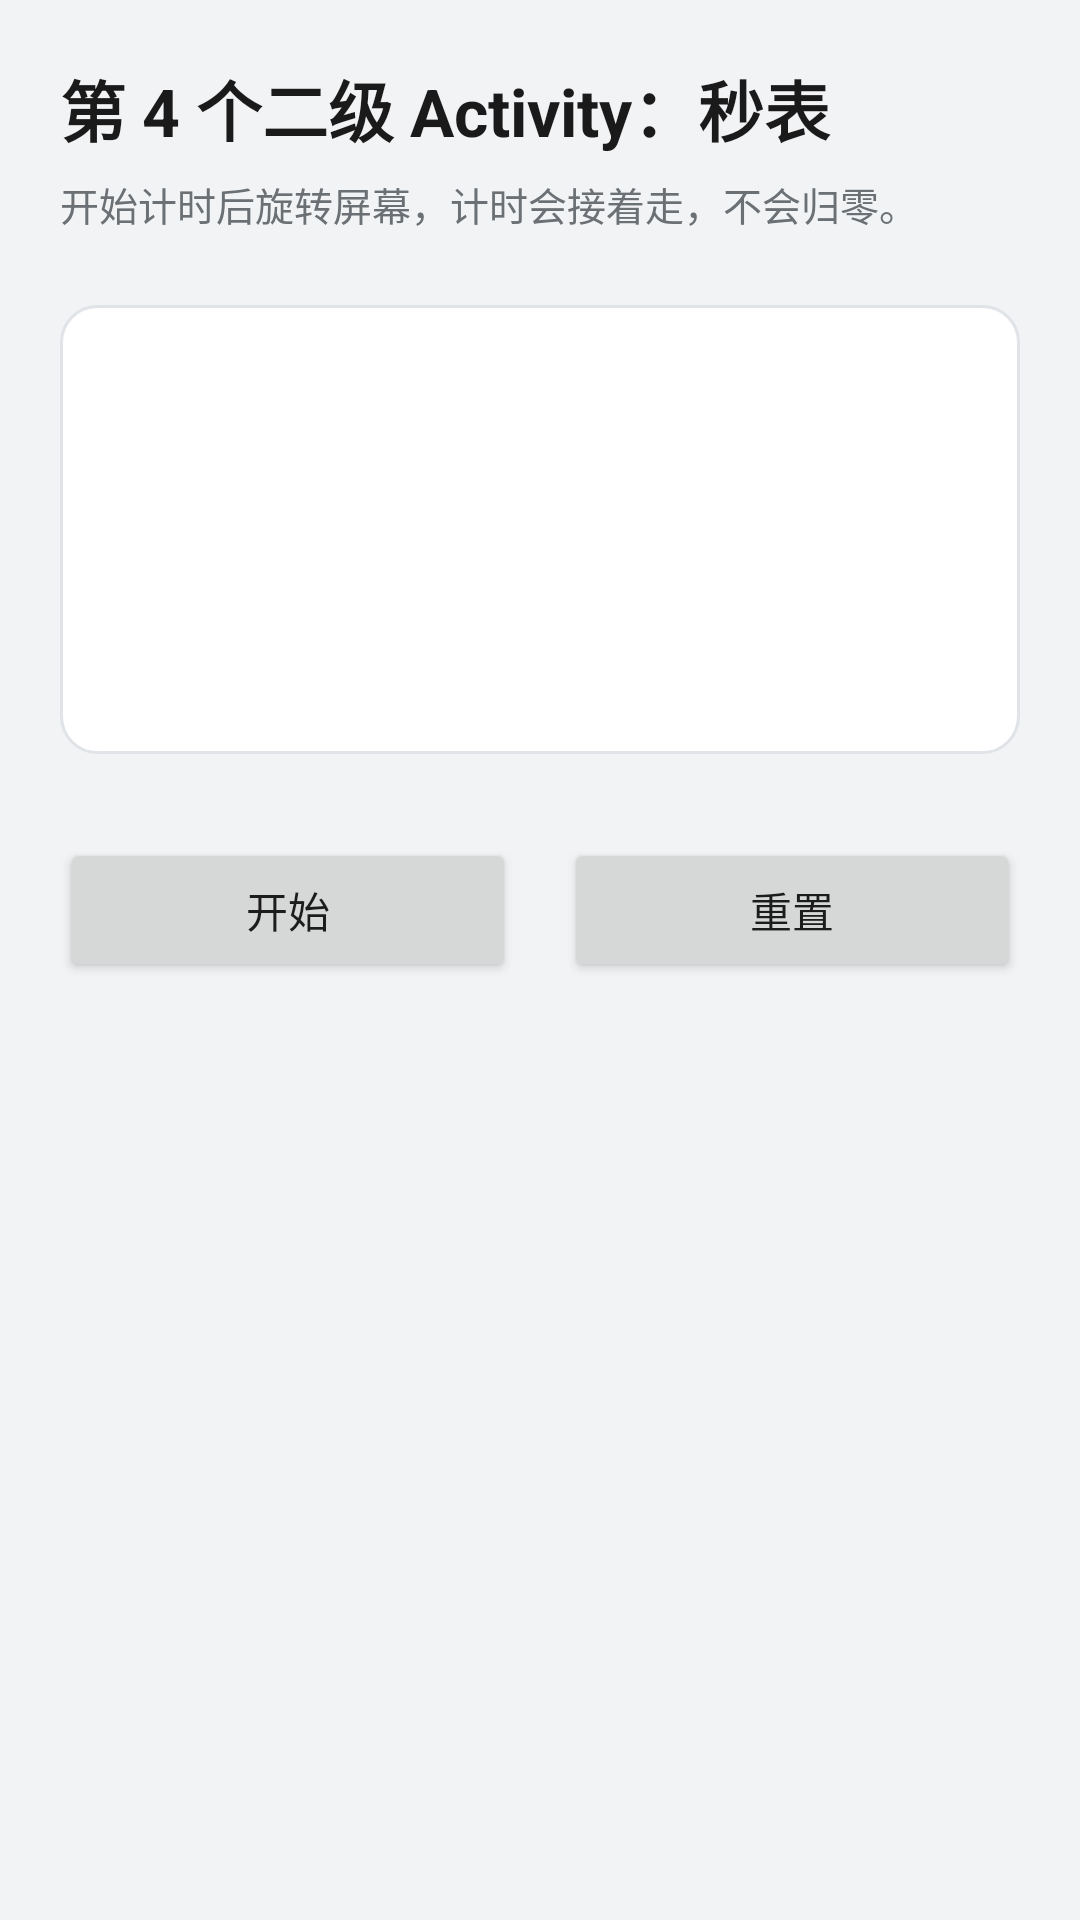

Write the Android layout XML for this screen, with the resource values it uses.
<!-- AndroidManifest.xml: application theme Theme.MultiActivity -->
<!-- res/layout/activity_stopwatch.xml -->
<?xml version="1.0" encoding="utf-8"?>
<LinearLayout xmlns:android="http://schemas.android.com/apk/res/android"
    android:layout_width="match_parent"
    android:layout_height="match_parent"
    android:background="@color/page_background"
    android:gravity="center_horizontal"
    android:orientation="vertical"
    android:padding="20dp">

    <TextView
        style="@style/PageTitle"
        android:text="@string/stopwatch_title" />

    <TextView
        style="@style/PageDesc"
        android:text="@string/stopwatch_hint" />

    <LinearLayout
        android:layout_width="match_parent"
        android:layout_height="wrap_content"
        android:layout_marginTop="24dp"
        android:background="@drawable/bg_panel"
        android:gravity="center"
        android:orientation="vertical"
        android:padding="28dp">

        <TextView
            android:id="@+id/tvTime"
            android:layout_width="match_parent"
            android:layout_height="wrap_content"
            android:fontFamily="monospace"
            android:gravity="center"
            android:textColor="@color/time_text"
            android:textSize="52sp"
            android:textStyle="bold" />

        <TextView
            android:id="@+id/tvStatus"
            android:layout_width="match_parent"
            android:layout_height="wrap_content"
            android:layout_marginTop="8dp"
            android:gravity="center"
            android:textColor="@color/secondary_text"
            android:textSize="12sp" />
    </LinearLayout>

    <LinearLayout
        android:layout_width="match_parent"
        android:layout_height="wrap_content"
        android:layout_marginTop="28dp"
        android:orientation="horizontal">

        <Button
            android:id="@+id/btnToggle"
            android:layout_width="0dp"
            android:layout_height="wrap_content"
            android:layout_marginEnd="8dp"
            android:layout_weight="1"
            android:text="@string/btn_start"
            android:textAllCaps="false" />

        <Button
            android:id="@+id/btnReset"
            android:layout_width="0dp"
            android:layout_height="wrap_content"
            android:layout_marginStart="8dp"
            android:layout_weight="1"
            android:text="@string/btn_reset"
            android:textAllCaps="false" />
    </LinearLayout>
</LinearLayout>
<!-- resources referenced by this layout -->
<resources>
  <color name="page_background">#F2F3F5</color>
  <color name="secondary_text">#6B7075</color>
  <color name="time_text">#0D47A1</color>
  <!-- drawable bg_panel (drawable) -->
  <?xml version="1.0" encoding="utf-8"?>
  <shape xmlns:android="http://schemas.android.com/apk/res/android"
      android:shape="rectangle">
      <solid android:color="@color/panel_background" />
      <corners android:radius="12dp" />
      <stroke
          android:width="1dp"
          android:color="@color/divider" />
  </shape>
  <string name="btn_reset">重置</string>
  <string name="btn_start">开始</string>
  <string name="stopwatch_hint">开始计时后旋转屏幕，计时会接着走，不会归零。</string>
  <string name="stopwatch_title">第 4 个二级 Activity：秒表</string>
  <style name="PageDesc">
          <item name="android:layout_width">match_parent</item>
          <item name="android:layout_height">wrap_content</item>
          <item name="android:layout_marginTop">6dp</item>
          <item name="android:textSize">13sp</item>
          <item name="android:textColor">@color/secondary_text</item>
      </style>
  <style name="PageTitle">
          <item name="android:layout_width">match_parent</item>
          <item name="android:layout_height">wrap_content</item>
          <item name="android:textSize">22sp</item>
          <item name="android:textStyle">bold</item>
          <item name="android:textColor">@color/primary_text</item>
      </style>
  <style name="Theme.MultiActivity" parent="Theme.MaterialComponents.DayNight.DarkActionBar.Bridge">
          <item name="colorPrimary">@color/primary</item>
          <item name="colorPrimaryVariant">@color/primary_dark</item>
          <item name="colorOnPrimary">#FFFFFF</item>
          <item name="colorSecondary">@color/accent</item>
          <item name="android:windowBackground">@color/page_background</item>
      </style>
  <color name="panel_background">#FFFFFF</color>
  <color name="divider">#E0E3E7</color>
  <color name="primary_text">#1A1A1A</color>
  <color name="primary">#0D47A1</color>
  <color name="primary_dark">#0A3D8F</color>
  <color name="accent">#009688</color>
</resources>
